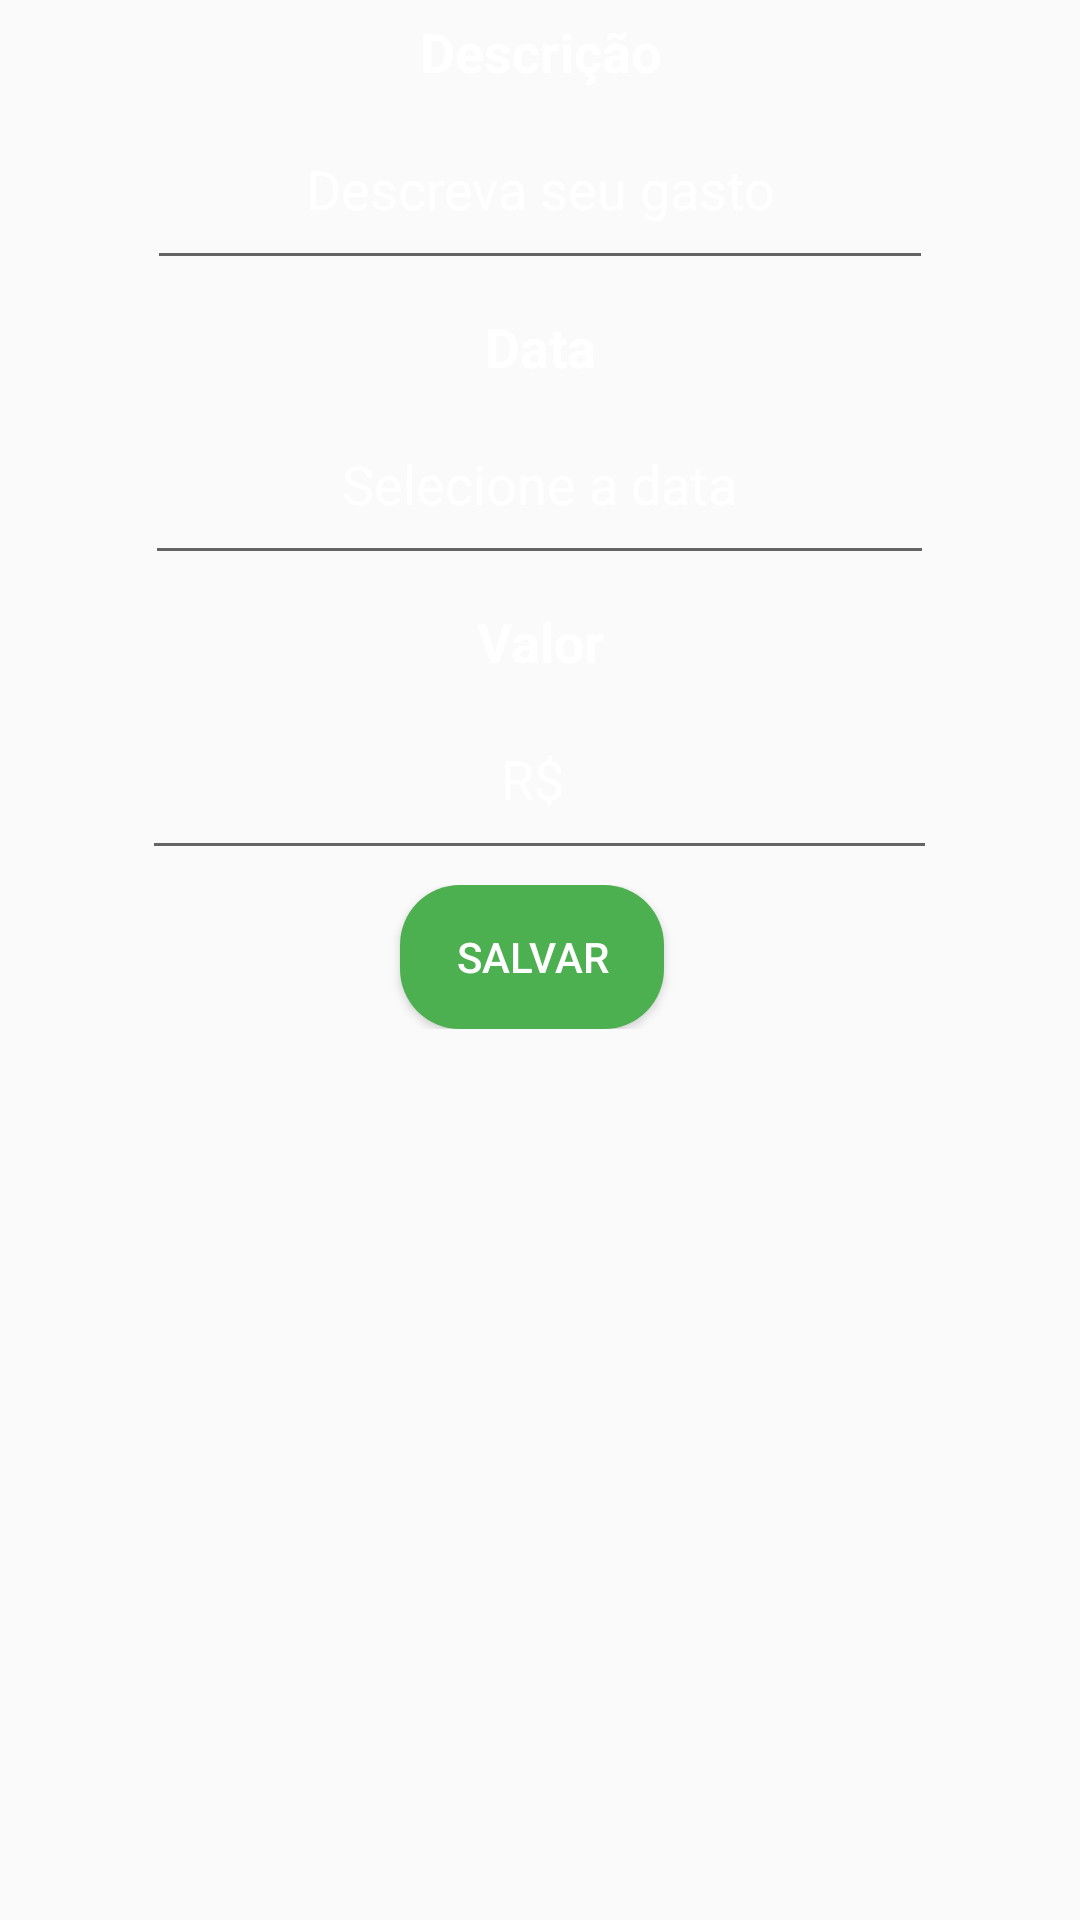

Produce the Android XML layout that renders to this screen, including the resource entries it uses.
<!-- AndroidManifest.xml: application theme Theme.MinhaCarteira -->
<!-- res/layout/fragment_new_spending.xml -->
<?xml version="1.0" encoding="utf-8"?>
<LinearLayout xmlns:android="http://schemas.android.com/apk/res/android"
    xmlns:app="http://schemas.android.com/apk/res-auto"
    xmlns:tools="http://schemas.android.com/tools"
    android:layout_width="match_parent"
    android:layout_height="match_parent"
    android:orientation="vertical"
    android:textColor="@android:color/white"
    tools:context=".MainActivity">

    <LinearLayout
        android:layout_width="match_parent"
        android:layout_height="wrap_content"
        android:orientation="horizontal"
        android:textColor="@android:color/white"
        android:layout_marginTop="5dp">
        <TextView
            android:layout_width="match_parent"
            android:layout_height="wrap_content"
            android:textSize="18sp"
            android:textStyle="bold"
            android:textColor="@android:color/white"
            android:gravity="center"
            android:text="@string/lbl_descricao"/>
    </LinearLayout>
    <LinearLayout
        android:layout_width="match_parent"
        android:layout_height="wrap_content"
        android:orientation="horizontal"
        android:textColor="@android:color/white"
        android:gravity="center_horizontal"
        android:layout_marginBottom="5dp">

        <EditText
            android:id="@+id/descricao"
            android:layout_width="262dp"
            android:layout_height="64dp"
            android:focusable="true"
            android:gravity="center"
            android:hint="@string/hint_description"
            android:textColorHint="@android:color/white"
            android:inputType="text"
            android:textSize="18sp"></EditText>
    </LinearLayout>

    <LinearLayout
        android:layout_width="match_parent"
        android:layout_height="wrap_content"
        android:orientation="horizontal"
        android:textColor="@android:color/white"
        android:gravity="center_horizontal"
        android:layout_marginTop="5dp">
        <TextView
            android:layout_width="match_parent"
            android:layout_height="wrap_content"
            android:textSize="18sp"
            android:textColor="@android:color/white"
            android:textStyle="bold"
            android:gravity="center"
            android:text="@string/lbl_data"/>
    </LinearLayout>
    <LinearLayout
        android:layout_width="match_parent"
        android:layout_height="wrap_content"
        android:orientation="horizontal"
        android:textColor="@android:color/white"
        android:gravity="center_horizontal"
        android:layout_marginBottom="5dp">

        <EditText
            android:id="@+id/edt_data"
            android:layout_width="263dp"
            android:layout_height="64dp"
            android:clickable="false"
            android:cursorVisible="false"
            android:textColorHint="@android:color/white"
            android:focusable="true"
            android:focusableInTouchMode="false"
            android:gravity="center"
            android:hint="@string/hint_date"
            android:textSize="18sp"></EditText>
    </LinearLayout>

    <LinearLayout
        android:layout_width="match_parent"
        android:layout_height="wrap_content"
        android:orientation="horizontal"
        android:textColor="@android:color/white"
        android:layout_marginTop="5dp">
        <TextView
            android:layout_width="match_parent"
            android:layout_height="wrap_content"
            android:text="@string/lbl_valor"
            android:textColor="@android:color/white"
            android:gravity="center"
            android:textSize="18sp"
            android:textStyle="bold"/>
    </LinearLayout>
    <LinearLayout
        android:layout_width="match_parent"
        android:layout_height="wrap_content"
        android:orientation="horizontal"
        android:textColor="@android:color/white"
        android:gravity="center_horizontal"
        android:layout_marginBottom="5dp">

        <EditText
            android:id="@+id/edt_valor"
            android:layout_width="265dp"
            android:layout_height="64dp"
            android:focusable="true"
            android:gravity="center"
            android:textColorHint="@android:color/white"
            android:hint="@string/hint_valor"
            android:inputType="numberDecimal"
            android:text="R$ "
            android:textColor="@android:color/white"
            android:textSize="18sp"></EditText>
    </LinearLayout>

    <LinearLayout
        android:layout_width="match_parent"
        android:layout_height="wrap_content"
        android:orientation="horizontal"
        android:gravity="center"
        android:textColor="@android:color/white"
        android:layout_marginRight="5dp">
        <Button
            android:id="@+id/btn_salvar"
            android:layout_width="wrap_content"
            android:layout_height="wrap_content"
            android:text="@string/btn_salvar"
            android:textColor="@android:color/white"
            android:background="@drawable/rounded_button">
        </Button>
    </LinearLayout>

</LinearLayout>
<!-- resources referenced by this layout -->
<resources>
  <!-- drawable rounded_button (drawable) -->
  <shape xmlns:android="http://schemas.android.com/apk/res/android"
      android:shape="rectangle">
      <corners android:radius="20dp" /> 
      <solid android:color="#4CAF50" /> 
  </shape>
  <string name="btn_salvar">Salvar</string>
  <string name="hint_date">Selecione a data</string>
  <string name="hint_description">Descreva seu gasto</string>
  <string name="hint_valor">Digite o valor em reais</string>
  <string name="lbl_data">Data</string>
  <string name="lbl_descricao">Descrição</string>
  <string name="lbl_valor">Valor</string>
  <style name="Theme.MinhaCarteira" parent="Theme.AppCompat.Light">
          
          <item name="colorPrimary">@color/purple_500</item>
          <item name="colorPrimaryVariant">@color/purple_700</item>
          <item name="colorOnPrimary">@color/white</item>
          
          <item name="colorSecondary">@color/teal_200</item>
          <item name="colorSecondaryVariant">@color/teal_700</item>
          <item name="colorOnSecondary">@color/black</item>
          
          <item name="android:statusBarColor">?attr/colorPrimaryVariant</item>
          
      </style>
  <!-- not gathered from this repository: default colours our renderer supplied (Android Studio template values) -->
  <color name="purple_500">#FF6200EE</color>
  <color name="purple_700">#FF3700B3</color>
  <color name="teal_200">#FF03DAC5</color>
  <color name="teal_700">#FF018786</color>
  <color name="black">#FF000000</color>
  <color name="white">#FFFFFFFF</color>
</resources>
